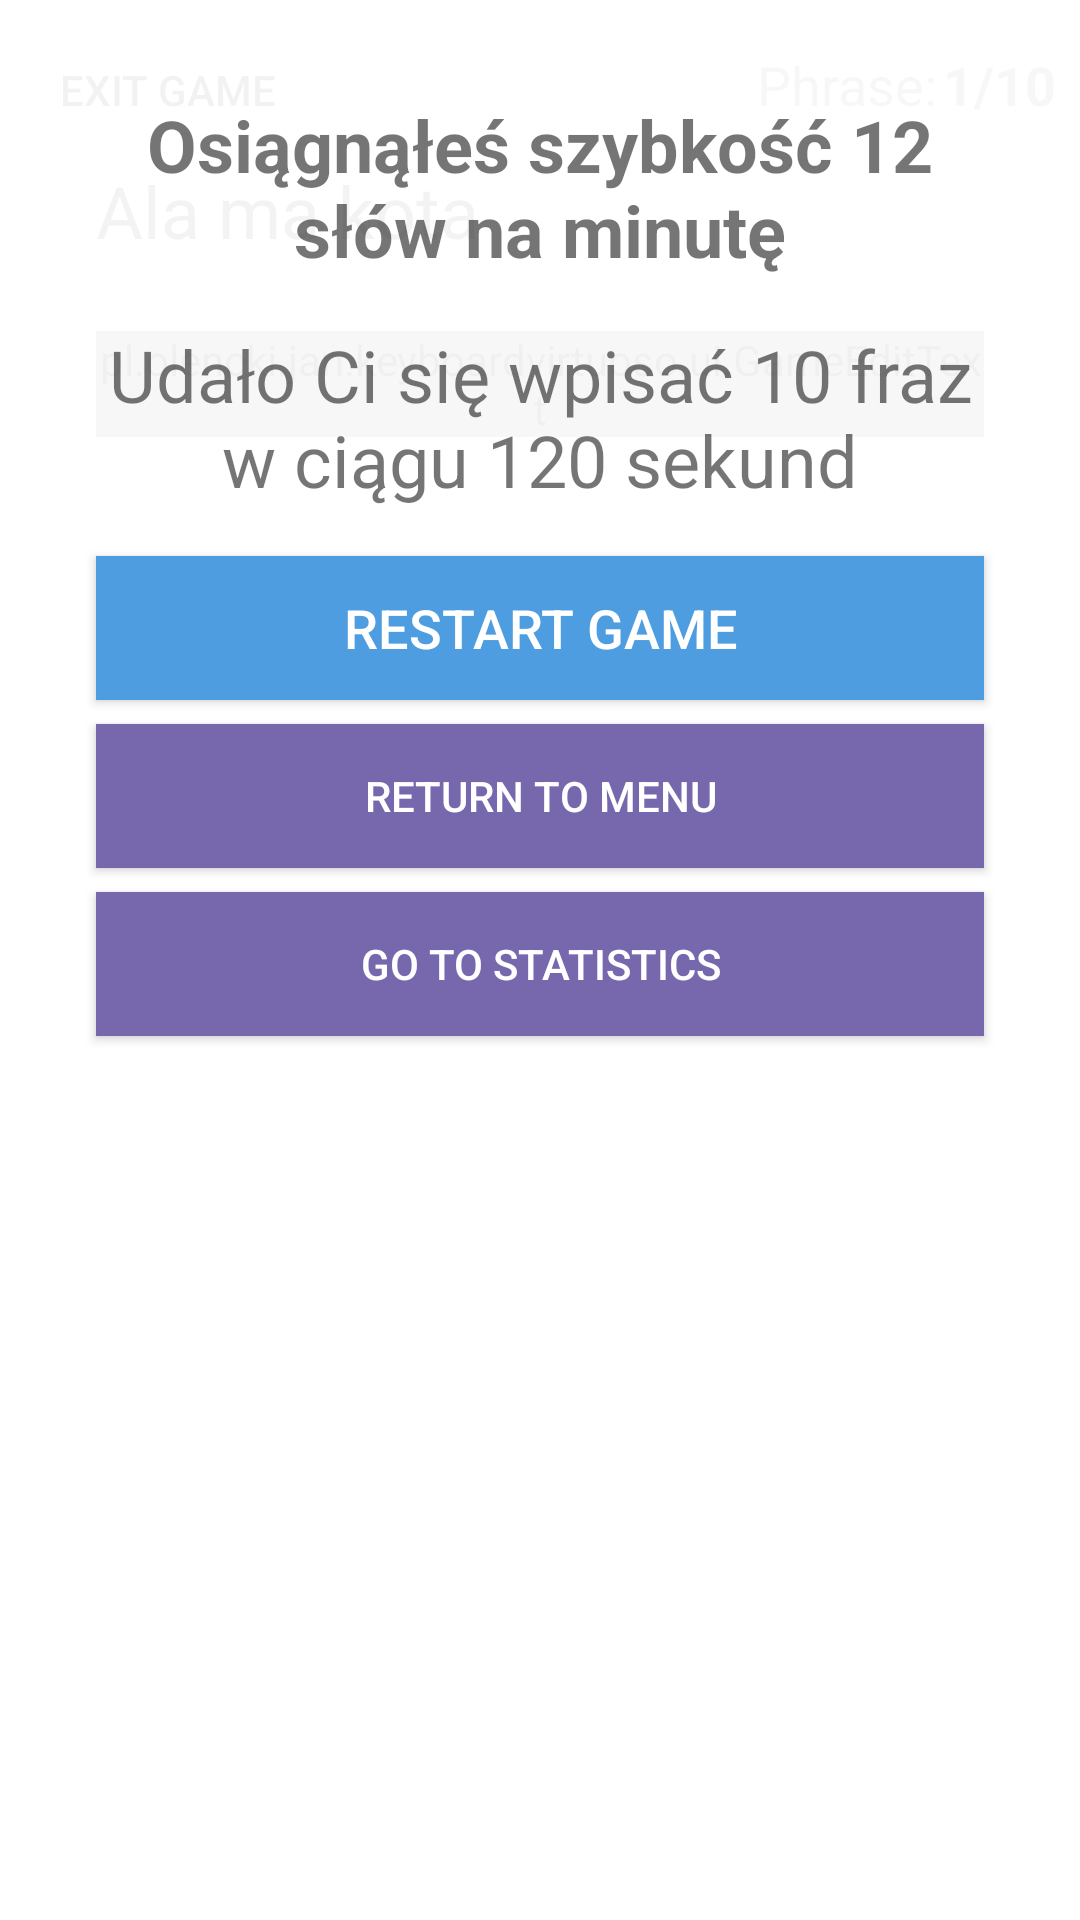

This screen was rendered from an Android layout file. Write that file and the resources it references.
<!-- AndroidManifest.xml: application theme AppTheme -->
<!-- res/layout/activity_phrase_game.xml -->
<?xml version="1.0" encoding="utf-8"?>
<FrameLayout xmlns:android="http://schemas.android.com/apk/res/android"
    xmlns:app="http://schemas.android.com/apk/res-auto"
    android:layout_width="match_parent"
    android:layout_height="match_parent">

    <include
        android:id="@+id/screen_game"
        layout="@layout/content_phrase_game"
        android:layout_width="match_parent"
        android:layout_height="match_parent"
        app:layout_constraintBottom_toBottomOf="parent"
        app:layout_constraintEnd_toEndOf="parent"
        app:layout_constraintStart_toStartOf="parent"
        app:layout_constraintTop_toTopOf="parent" />

    <include
        android:id="@+id/screen_game_initial"
        layout="@layout/content_game_initial"
        android:layout_width="match_parent"
        android:layout_height="match_parent"
        android:visibility="gone"
        app:layout_constraintBottom_toBottomOf="parent"
        app:layout_constraintEnd_toEndOf="parent"
        app:layout_constraintStart_toStartOf="parent"
        app:layout_constraintTop_toTopOf="parent" />

    <include
        android:id="@+id/screen_game_summary"
        layout="@layout/content_game_summary"
        android:layout_width="match_parent"
        android:layout_height="match_parent"
        app:layout_constraintBottom_toBottomOf="parent"
        app:layout_constraintEnd_toEndOf="parent"
        app:layout_constraintStart_toStartOf="parent"
        app:layout_constraintTop_toTopOf="parent" />

</FrameLayout>
<!-- res/layout/content_phrase_game.xml (included above) -->
<?xml version="1.0" encoding="utf-8"?>
<android.support.constraint.ConstraintLayout
    xmlns:android="http://schemas.android.com/apk/res/android"
    xmlns:app="http://schemas.android.com/apk/res-auto"
    xmlns:tools="http://schemas.android.com/tools"
    android:layout_width="match_parent"
    android:layout_height="match_parent">

    <include
        android:id="@+id/include"
        layout="@layout/content_game"
        android:layout_width="0dp"
        android:layout_height="wrap_content"
        app:layout_constraintEnd_toEndOf="parent"
        app:layout_constraintStart_toStartOf="parent"
        app:layout_constraintTop_toTopOf="parent" />

    <TextView
        android:id="@+id/text_game_challenge"
        android:layout_width="0dp"
        android:layout_height="wrap_content"
        android:layout_marginStart="@dimen/margin_content_left"
        android:layout_marginEnd="@dimen/margin_content_right"
        android:textAlignment="center"
        android:textColor="@color/color_text_challenge_default"
        android:textSize="24sp"
        app:layout_constraintEnd_toEndOf="parent"
        app:layout_constraintHorizontal_bias="0.39"
        app:layout_constraintStart_toStartOf="parent"
        app:layout_constraintTop_toBottomOf="@+id/include"
        tools:text="Ala ma kota" />

    <view
        android:id="@+id/edit_text_game_input"
        class="pl.olencki.jan.keyboardvirtuoso.ui.GameEditText"
        android:layout_width="0dp"
        android:layout_height="wrap_content"
        android:layout_marginStart="@dimen/margin_content_left"
        android:layout_marginTop="24dp"
        android:layout_marginEnd="@dimen/margin_content_right"
        android:capitalize="sentences"
        android:cursorVisible="false"
        android:singleLine="true"
        android:textAlignment="center"
        android:textSize="18sp"
        app:layout_constraintEnd_toEndOf="parent"
        app:layout_constraintStart_toStartOf="parent"
        app:layout_constraintTop_toBottomOf="@+id/text_game_challenge" />

    <EditText
        android:id="@+id/edit_text_game_hiddden"
        android:layout_width="0dp"
        android:layout_height="0dp"
        android:alpha="0"
        android:ems="10"
        android:inputType="text"
        app:layout_constraintBottom_toBottomOf="parent"
        app:layout_constraintEnd_toEndOf="parent" />

</android.support.constraint.ConstraintLayout>
<!-- res/layout/content_game_initial.xml (included above) -->
<?xml version="1.0" encoding="utf-8"?>
<android.support.constraint.ConstraintLayout xmlns:android="http://schemas.android.com/apk/res/android"
    xmlns:app="http://schemas.android.com/apk/res-auto"
    xmlns:tools="http://schemas.android.com/tools"
    android:id="@+id/content_game_initial"
    android:layout_width="match_parent"
    android:layout_height="match_parent"
    android:background="@color/modal_background"
    android:clickable="true"
    android:focusable="true"
    android:visibility="visible"
    app:layout_constraintBottom_toBottomOf="parent"
    app:layout_constraintEnd_toEndOf="parent"
    app:layout_constraintStart_toStartOf="parent"
    app:layout_constraintTop_toTopOf="parent">

    <TextView
        android:id="@+id/text_game_initial"
        android:layout_width="0dp"
        android:layout_height="wrap_content"
        android:layout_marginStart="@dimen/margin_content_left"
        android:layout_marginTop="@dimen/margin_extrasmall"
        android:layout_marginEnd="@dimen/margin_content_right"
        android:layout_marginBottom="@dimen/margin_extrasmall"
        android:textAlignment="center"
        android:textSize="@dimen/text_size_large"
        app:layout_constraintBottom_toTopOf="@+id/btn_game_start"
        app:layout_constraintEnd_toEndOf="parent"
        app:layout_constraintHorizontal_bias="0.6"
        app:layout_constraintStart_toStartOf="parent"
        app:layout_constraintTop_toTopOf="parent"
        tools:text="W trakcie trwania gry będziesz miał za zadanie wpisać 30 fraz." />

    <Button
        android:id="@+id/btn_game_start"
        style="@style/Widget.AppCompat.Button.Colored"
        android:layout_width="0dp"
        android:layout_height="wrap_content"
        android:layout_marginStart="@dimen/margin_content_left"
        android:layout_marginEnd="@dimen/margin_content_right"
        android:background="@color/colorAccent"
        android:text="@string/btn_phrases_mode_start_normal"
        android:textSize="24sp"
        app:layout_constraintBottom_toBottomOf="parent"
        app:layout_constraintEnd_toEndOf="parent"
        app:layout_constraintStart_toStartOf="parent"
        app:layout_constraintTop_toTopOf="parent" />

</android.support.constraint.ConstraintLayout>
<!-- res/layout/content_game_summary.xml (included above) -->
<?xml version="1.0" encoding="utf-8"?>
<android.support.constraint.ConstraintLayout xmlns:android="http://schemas.android.com/apk/res/android"
    xmlns:app="http://schemas.android.com/apk/res-auto"
    xmlns:tools="http://schemas.android.com/tools"
    android:id="@+id/content_game_summary"
    android:layout_width="match_parent"
    android:layout_height="match_parent"
    android:background="@color/modal_background"
    android:clickable="true"
    android:focusable="true"
    android:longClickable="true"
    android:visibility="visible"
    app:layout_constraintBottom_toBottomOf="parent"
    app:layout_constraintEnd_toEndOf="parent"
    app:layout_constraintHorizontal_bias="0.0"
    app:layout_constraintStart_toStartOf="parent"
    app:layout_constraintTop_toTopOf="parent"
    app:layout_constraintVertical_bias="0.0">

    <Button
        android:id="@+id/btn_game_start_again"
        style="@style/AppTheme.Button.Primary"
        android:layout_width="0dp"
        android:layout_height="wrap_content"
        android:layout_marginStart="@dimen/margin_content_left"
        android:layout_marginTop="@dimen/margin_small"
        android:layout_marginEnd="@dimen/margin_content_right"
        android:text="@string/btn_restart_game"
        app:layout_constraintEnd_toEndOf="parent"
        app:layout_constraintStart_toStartOf="parent"
        app:layout_constraintTop_toBottomOf="@+id/text_game_summary" />

    <Button
        android:id="@+id/btn_game_return_to_menu"
        style="@style/AppTheme.Button.Secondary"
        android:layout_width="0dp"
        android:layout_height="wrap_content"
        android:layout_marginStart="@dimen/margin_content_left"
        android:layout_marginTop="@dimen/margin_extrasmall"
        android:layout_marginEnd="@dimen/margin_content_right"
        android:text="@string/btn_return_to_menu"
        app:layout_constraintEnd_toEndOf="parent"
        app:layout_constraintStart_toStartOf="parent"
        app:layout_constraintTop_toBottomOf="@+id/btn_game_start_again" />

    <Button
        android:id="@+id/btn_game_statistics"
        style="@style/AppTheme.Button.Secondary"
        android:layout_width="0dp"
        android:layout_height="wrap_content"
        android:layout_marginStart="@dimen/margin_content_left"
        android:layout_marginTop="@dimen/margin_extrasmall"
        android:layout_marginEnd="@dimen/margin_content_right"
        android:text="@string/btn_go_to_statistics"
        app:layout_constraintEnd_toEndOf="parent"
        app:layout_constraintStart_toStartOf="parent"
        app:layout_constraintTop_toBottomOf="@+id/btn_game_return_to_menu" />

    <TextView
        android:id="@+id/text_game_summary_top"
        android:layout_width="0dp"
        android:layout_height="wrap_content"
        android:layout_marginStart="@dimen/margin_content_left"
        android:layout_marginTop="@dimen/margin_medium"
        android:layout_marginEnd="@dimen/margin_content_right"
        android:gravity="center"
        android:textAllCaps="false"
        android:textSize="@dimen/text_size_large"
        android:textStyle="bold"
        app:layout_constraintEnd_toEndOf="parent"
        app:layout_constraintStart_toStartOf="parent"
        app:layout_constraintTop_toTopOf="parent"
        tools:text="Osiągnąłeś szybkość 12 słów na minutę" />

    <TextView
        android:id="@+id/text_game_summary"
        android:layout_width="0dp"
        android:layout_height="wrap_content"
        android:layout_marginStart="@dimen/margin_content_left"
        android:layout_marginTop="@dimen/margin_small"
        android:layout_marginEnd="@dimen/margin_content_right"
        android:gravity="center"
        android:textSize="@dimen/text_size_large"
        app:layout_constraintEnd_toEndOf="parent"
        app:layout_constraintStart_toStartOf="parent"
        app:layout_constraintTop_toBottomOf="@+id/text_game_summary_top"
        tools:text="Udało Ci się wpisać 10 fraz w ciągu 120 sekund" />

</android.support.constraint.ConstraintLayout>
<!-- res/layout/content_game.xml (included above) -->
<?xml version="1.0" encoding="utf-8"?>
<android.support.constraint.ConstraintLayout xmlns:android="http://schemas.android.com/apk/res/android"
    xmlns:app="http://schemas.android.com/apk/res-auto"
    xmlns:tools="http://schemas.android.com/tools"
    android:id="@+id/content_game"
    android:layout_width="match_parent"
    android:layout_height="match_parent"
    tools:context=".PhrasesModeActivity">

    <TextView
        android:id="@+id/text_game_challenges_desc"
        android:layout_width="wrap_content"
        android:layout_height="wrap_content"
        android:layout_marginTop="@dimen/margin_small"
        android:layout_marginEnd="2dp"
        android:textSize="18sp"
        app:layout_constraintEnd_toStartOf="@+id/text_game_challenges_count"
        app:layout_constraintTop_toTopOf="parent"
        tools:text="@string/text_phrases_count_desc" />

    <TextView
        android:id="@+id/text_game_challenges_count"
        android:layout_width="wrap_content"
        android:layout_height="wrap_content"
        android:layout_marginTop="@dimen/margin_small"
        android:layout_marginEnd="@dimen/margin_extrasmall"
        android:textSize="18sp"
        android:textStyle="bold"
        app:layout_constraintEnd_toEndOf="parent"
        app:layout_constraintTop_toTopOf="parent"
        tools:text="1/10" />

    <Button
        android:id="@+id/btn_game_exit"
        style="@style/Widget.AppCompat.Button.Borderless"
        android:layout_width="wrap_content"
        android:layout_height="wrap_content"
        android:layout_marginStart="@dimen/margin_extrasmall"
        android:layout_marginTop="6dp"
        android:lineSpacingExtra="8sp"
        android:text="@string/btn_exit_game"
        app:layout_constraintStart_toStartOf="parent"
        app:layout_constraintTop_toTopOf="parent" />

</android.support.constraint.ConstraintLayout>
<!-- resources referenced by this layout -->
<resources>
  <color name="color_text_challenge_default">@color/color_default</color>
  <color name="modal_background">#f0ffffff</color>
  <dimen name="margin_content_left">32dp</dimen>
  <dimen name="margin_content_right">32dp</dimen>
  <dimen name="margin_extrasmall">8dp</dimen>
  <dimen name="margin_medium">32dp</dimen>
  <dimen name="margin_small">16dp</dimen>
  <dimen name="text_size_large">24sp</dimen>
  <string name="btn_exit_game">Exit game</string>
  <string name="btn_go_to_statistics">Go to statistics</string>
  <string name="btn_phrases_mode_start_normal">Start</string>
  <string name="btn_restart_game">Restart game</string>
  <string name="btn_return_to_menu">Return to menu</string>
  <string name="text_phrases_count_desc">Phrase:</string>
  <style name="AppTheme.Button.Primary" parent="Widget.AppCompat.Button.Colored">
          <item name="android:background">@color/color_primary</item>
          <item name="android:textSize">@dimen/text_size_btn_medium</item>
      </style>
  <style name="AppTheme.Button.Secondary" parent="Widget.AppCompat.Button.Colored">
          <item name="android:background">@color/color_secondary</item>
          <item name="android:textSize">@dimen/text_size_btn_small</item>
      </style>
  <style name="AppTheme" parent="Theme.AppCompat.Light.NoActionBar">
          <item name="colorPrimary">@color/color_primary</item>
          <item name="colorPrimaryDark">@color/color_primary_dark</item>
          <item name="colorError">@color/color_danger</item>
          <item name="colorAccent">@color/color_accent</item>
      </style>
  <color name="color_default">#333333</color>
  <color name="color_primary">#4D9DE0</color>
  <dimen name="text_size_btn_medium">18sp</dimen>
  <color name="color_secondary">#7768AE</color>
  <dimen name="text_size_btn_small">14sp</dimen>
  <color name="color_primary_dark">#4188C1</color>
  <color name="color_danger">#E15554</color>
  <color name="color_accent">#E1BC29</color>
  <!-- not gathered from this repository: default colours our renderer supplied (Android Studio template values) -->
  <color name="colorAccent">#FF03DAC5</color>
</resources>
